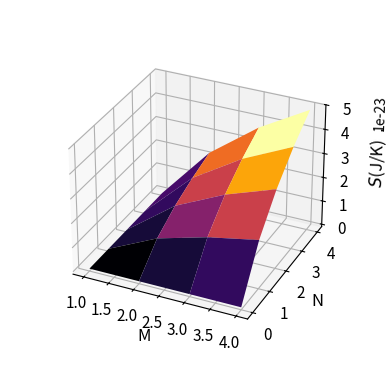

The script that saved this image:
# [redacted]
# Runtime on Ryzen 9 5900x: 2.8 seconds

# -*- coding: utf-8 -*-


# -*- coding: utf-8 -*-
"""
Created on Wed Oct  9 11:20:47 2024

@author: Quint
"""
import numpy as np
import matplotlib.pyplot as plt
import random
import scipy.odr as odr
from mpl_toolkits.mplot3d import Axes3D
import math
import scipy.special as sp
from collections import Counter

# random.seed(1234)

#Dit script simuleerd en systeem om te proberen alle microstates te identificeren en zo de microcannonicle S te berekenen


WaardenN = range(0,5, 1) #genration of a list of quanta
WaardenM = range(1,5, 1) #genration of a list of lattice sites

Ns = 50000 #aantal simulatie sweeps
Nth = 50 # aantal thermalizatie sweeps
K_B = 1.380649e-23

S = [] #matrix that gets filled with entropy values

def thermalization(M, N, Nth): #thermalizing function
    for i in range(0,Nth):
        for i in range(0,M): 
            selector_1 = random.randint(0,M-1) #chooses donating bin
            selector_2 = random.randint(0,M-1) #chooses accepting bin
            if Main_lijst[selector_1] != 0: #checks if donating bin is not empty
                Main_lijst[selector_1] = Main_lijst[selector_1] - 1 #donating
                Main_lijst[selector_2] = Main_lijst[selector_2] + 1 #reciving


def randommovement(M,N,Ns):
    bincounts = [] #list that gets filled with current states between sweeps
    for i in range(0,Ns):
        current_state = Main_lijst[:] #takes the mainlist as current state between sweeps
        bincounts.append(current_state)#takes current state and adds it to bincounts
        for i in range(0,M):
            selector_1 = random.randint(0,M-1) #chooses donating bin
            selector_2 = random.randint(0,M-1) #chooses accepting bin
            if Main_lijst[selector_1] != 0: #checks if donating bin is not empty
                Main_lijst[selector_1] = Main_lijst[selector_1] - 1 #the donating
                Main_lijst[selector_2] = Main_lijst[selector_2] + 1 #the reciving
    return bincounts           


#loop setup                    
for index, N in enumerate(WaardenN):
    Srow = [] #rows in S matrix
    SDrow= []  #rows in SD_matrix
    print(index/len(WaardenN)*100, '%')
    for M in WaardenM:
        Main_lijst = [] #lattice is created        
        Main_lijst = [0] * M #latice sites are created
        for i in range(0,N): #fills sites with quanta
            Main_lijst[i % M] += 1
        thermalization(M, N, Nth) #thermilezes distrabution
        
        seen = set() #makes a set in which already seen microstates will be recorded
        microstates = [] #list of unique microstates
        alle_states = randommovement(M, N, Ns) #all states given by the random movement function
        for sublist in alle_states:
            # Voeg de tuple van de sublijst toe aan de set en de sublijst zelf aan de unieke lijsten
            tuple_sublist = tuple(sublist)
            if tuple_sublist not in seen: #if the microstate is not in seen and thus new it is added to seen and to the list of unique microstates
                seen.add(tuple_sublist)
                microstates.append(sublist)
               

        

        
      
        omega = len(microstates) #omega is the amount of microstates
        Srow.append(K_B*np.log(omega)) #berekning entropie en voegt element toe aan row
    S.append(Srow)#voegt Srow toe aan entropie matrix
    
S = np.array(S) #makes S a np.rray



#%% The plotting part


# for i in range(0,360, 20):
# Stap 1: x- en y-waarden definiëren
x = WaardenM
y = WaardenN

# Stap 2: Maak een grid voor x en y
X, Y = np.meshgrid(x, y)


#Maak de 3D-plot
fig = plt.figure()
ax = fig.add_subplot(111, projection='3d')
#plots the surface
ax.plot_surface(X, Y, S, cmap='inferno') 
#Geeft de weergave hoek van de 3D plot
ax.view_init(elev=30, azim= -65) 
# Labels voor de assen
ax.set_xlabel('M', size =12)
ax.set_ylabel('N', size =12)
ax.set_zlabel(r'$S$(J/K)  .',size =12, labelpad= 10) #labelpad to prevent clipping with the axes
#Makes the axes numbers larger
ax.tick_params(labelsize = 11)
#zooms out to prevent clipping
ax.set_box_aspect(None, zoom =0.80)
# Laat de plot zien
# plt.tight_layout()
plt.show()


def sliceplotNwise(n): #function to slice 3d plot
    plt.plot(WaardenM,S[n,:])  #plots the slice of the matrix S
    plt.figtext(0.12, -0.05,'Entropy plotted against bins for ' + str(n) + ' quanta') #description of plot
    #labels
    plt.ylabel('Entropy ' r'$S$(J/K)')
    plt.xlabel('Amount of bins')
    plt.show() #shows plot
    
def sliceplotMwise(m): #function to slice 3d plot
    plt.plot(WaardenN,S[:,m])  #plots the slice of the matrix S
    #labels
    plt.ylabel('Entropy ' r'$S$(J/K)')
    plt.xlabel('Amount of quanta')
    plt.figtext(0.12, -0.05,f'Entropy plotted against quanta for {str(m)} bins') #description of plot
    plt.show() #shows plot
    